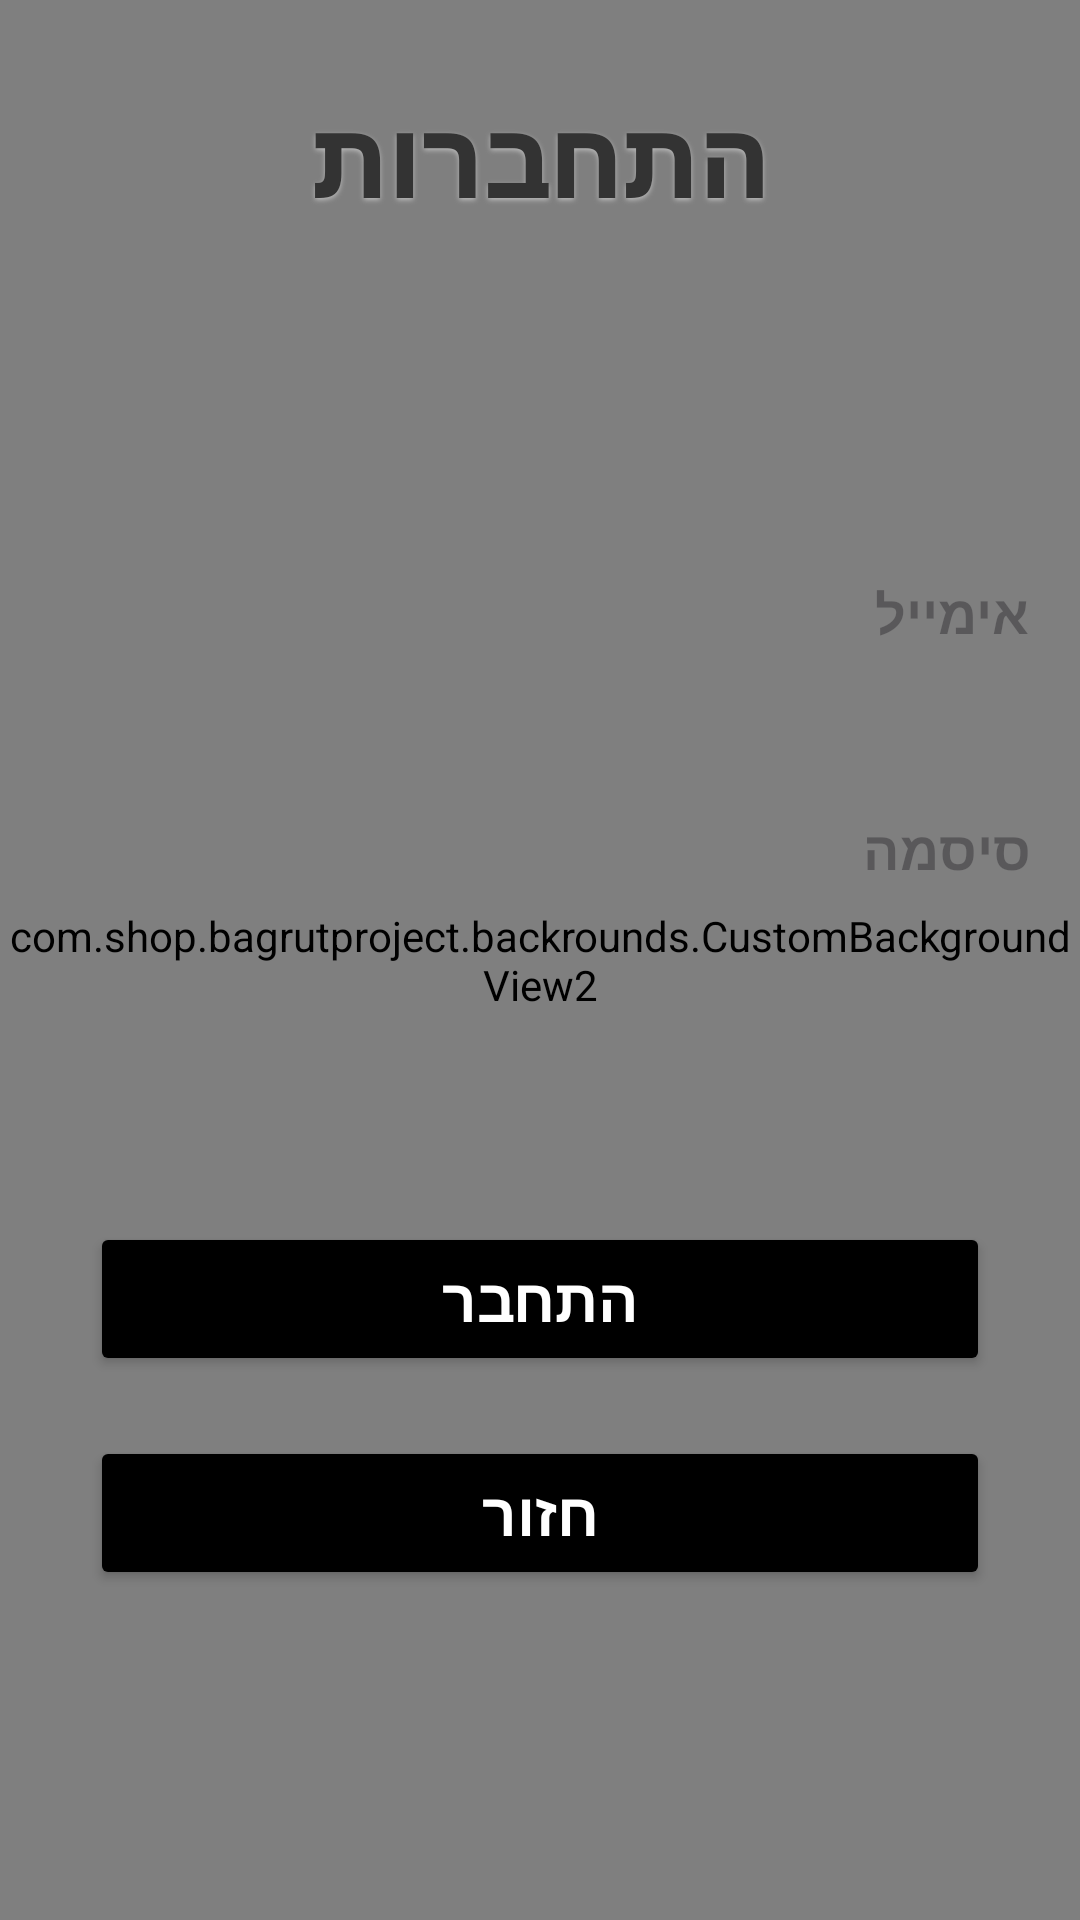

Produce the Android XML layout that renders to this screen, including the resource entries it uses.
<!-- AndroidManifest.xml: application theme Theme.BagrutProject -->
<!-- res/layout/activity_login.xml -->
<?xml version="1.0" encoding="utf-8"?>
<androidx.constraintlayout.widget.ConstraintLayout xmlns:android="http://schemas.android.com/apk/res/android"
    xmlns:app="http://schemas.android.com/apk/res-auto"
    xmlns:tools="http://schemas.android.com/tools"
    android:id="@+id/main"
    android:layout_width="match_parent"
    android:layout_height="match_parent"
    tools:context=".screens.Login">

    <com.shop.bagrutproject.backrounds.CustomBackgroundView2
        android:layout_width="match_parent"
        android:layout_height="match_parent"
        android:scaleType="fitXY"/>

    <TextView
        android:id="@+id/tvLogin"
        android:layout_width="wrap_content"
        android:layout_height="wrap_content"
        android:layout_marginBottom="34dp"
        android:gravity="center"
        android:text="התחברות"
        style="@style/TitleStyle"
        app:layout_constraintBottom_toTopOf="@+id/linearLayout"
        app:layout_constraintEnd_toEndOf="parent"
        app:layout_constraintStart_toStartOf="parent"
        tools:ignore="MissingConstraints" />

    <LinearLayout
        android:id="@+id/linearLayout"
        android:layout_width="match_parent"
        android:layout_height="wrap_content"
        android:gravity="center_horizontal"
        android:orientation="vertical"
        app:layout_constraintBottom_toBottomOf="parent"
        app:layout_constraintEnd_toEndOf="parent"
        app:layout_constraintStart_toStartOf="parent"
        app:layout_constraintTop_toTopOf="parent">

        <EditText
            android:id="@+id/etEmail"
            android:layout_width="350sp"
            android:layout_height="wrap_content"
            android:layout_marginTop="70dp"
            android:layout_marginBottom="30dp"
            android:hint="אימייל"
            android:inputType="textEmailAddress"
            android:padding="12dp"
            android:textStyle="bold"
            android:background="@drawable/edit_text_background"/>

        <EditText
            android:id="@+id/etPassword"
            android:layout_width="350sp"
            android:layout_height="wrap_content"
            android:layout_marginBottom="50dp"
            android:hint="סיסמה"
            android:gravity="right"
            android:inputType="textPassword"
            android:padding="12dp"
            android:textStyle="bold"
            android:background="@drawable/edit_text_background"/>

        <Button
            android:id="@+id/btnSubmit"
            android:layout_width="300dp"
            android:layout_height="match_parent"
            android:layout_marginTop="50dp"
            android:padding="12dp"
            android:text="התחבר"
            android:textColor="@android:color/white"
            android:textSize="20sp"
            android:textStyle="bold"
            android:backgroundTint="@color/black"
            android:elevation="4dp"
            />

        <Button
            android:id="@+id/btnBack"
            android:layout_width="300dp"
            android:layout_height="wrap_content"
            android:layout_marginTop="20dp"
            android:padding="12dp"
            android:text="חזור"
            android:textColor="@android:color/white"
            android:textSize="20sp"
            android:textStyle="bold"
            android:backgroundTint="@color/black"
            android:elevation="4dp"
            app:layout_constraintTop_toBottomOf="@id/btnSubmit"
            app:layout_constraintStart_toStartOf="parent"
            app:layout_constraintEnd_toEndOf="parent"
            android:onClick="btnBack2"/>

    </LinearLayout>

</androidx.constraintlayout.widget.ConstraintLayout>
<!-- resources referenced by this layout -->
<resources>
  <color name="black">#FF000000</color>
  <style name="TitleStyle">
          <item name="android:textColor">#333333</item>
          <item name="android:textSize">34sp</item>
          <item name="android:textStyle">bold</item>
          <item name="android:fontFamily">sans-serif-black</item>
          <item name="android:letterSpacing">0.03</item>
  
          <item name="android:shadowColor">#BBBBBB</item>
          <item name="android:shadowDx">0</item>
          <item name="android:shadowDy">2</item>
          <item name="android:shadowRadius">4</item>
      </style>
  <style name="Theme.BagrutProject" parent="Base.Theme.BagrutProject" />
  <style name="Base.Theme.BagrutProject" parent="Theme.Material3.DayNight">
          
          
      </style>
</resources>
